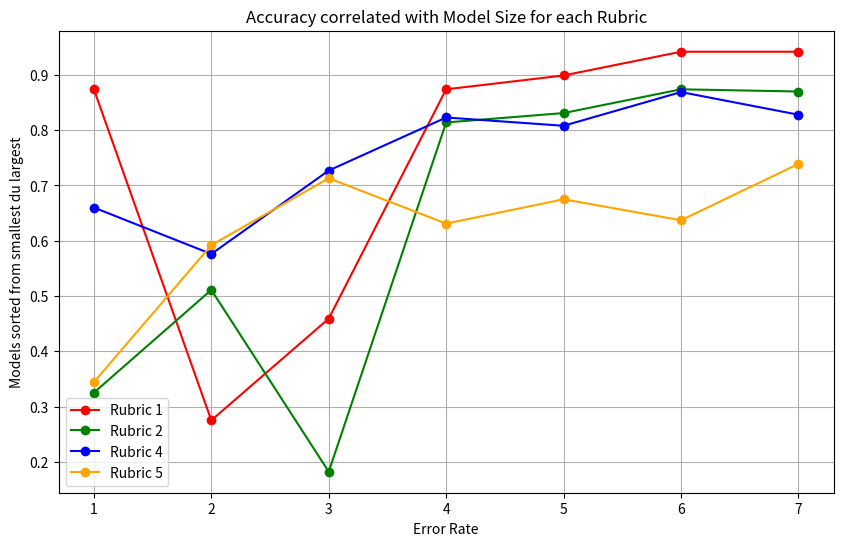

Source code (Python):
import matplotlib.pyplot as plt
import numpy as np

# Manually defined data points for x and y
x =  [1,2,3,4,5,6,7, 1,2,3,4,5,6,7, 1,2,3,4,5,6,7, 1,2,3,4,5,6,7]
y = [0.121, 0.309, 0.155, 0.063, 0.053, 0.048, 0.058, 0.684, 0.403, 0.273, 0.091, 0.104, 0.078, 0.052, 0.54, 0.364, 0.182, 0.131, 0.131, 0.116, 0.146, 0.65, 0.414, 0.255, 0.331, 0.318, 0.299, 0.217]
oneminusy = [1 - i for i in y]
y_simple = [0.126, 0.725, 0.541, 0.126, 0.101, 0.058, 0.058, 0.675, 0.489, 0.818, 0.186, 0.169, 0.126, 0.130, 0.34, 0.424, 0.273, 0.177, 0.192, 0.131, 0.172, 0.656, 0.408, 0.287, 0.369, 0.325, 0.363, 0.261]
oneminusy_simple = [1 - i for i in y_simple]
colors = ['red', 'green', 'blue', 'orange']

# Create the plot
plt.figure(figsize=(10, 6))

j = 1
# Plot each segment of 7 points with a different color
for i in range(4):
    if j == 3:
        j = j+1
     # Remove NaNs while keeping the structure of the data
    x_segment = x[i*7:(i+1)*7]
    y_segment = oneminusy_simple[i*7:(i+1)*7]
    valid_indices = ~np.isnan(y_segment)
    x_clean = np.array(x_segment)[valid_indices]
    y_clean = np.array(y_segment)[valid_indices]

    # Plot the cleaned data
    plt.plot(
        x_clean,  # x values for the cleaned segment
        y_clean,  # y values for the cleaned segment
        color=colors[i],  # color for the segment
        marker='o',  # marker style
        label=f'Rubric {j}'
    )
    j += 1

# Add labels and title
plt.ylabel('Models sorted from smallest du largest')
plt.xlabel('Error Rate')
plt.title('Accuracy correlated with Model Size for each Rubric')
plt.legend()

# Show the plot
plt.grid(True)
plt.show()
